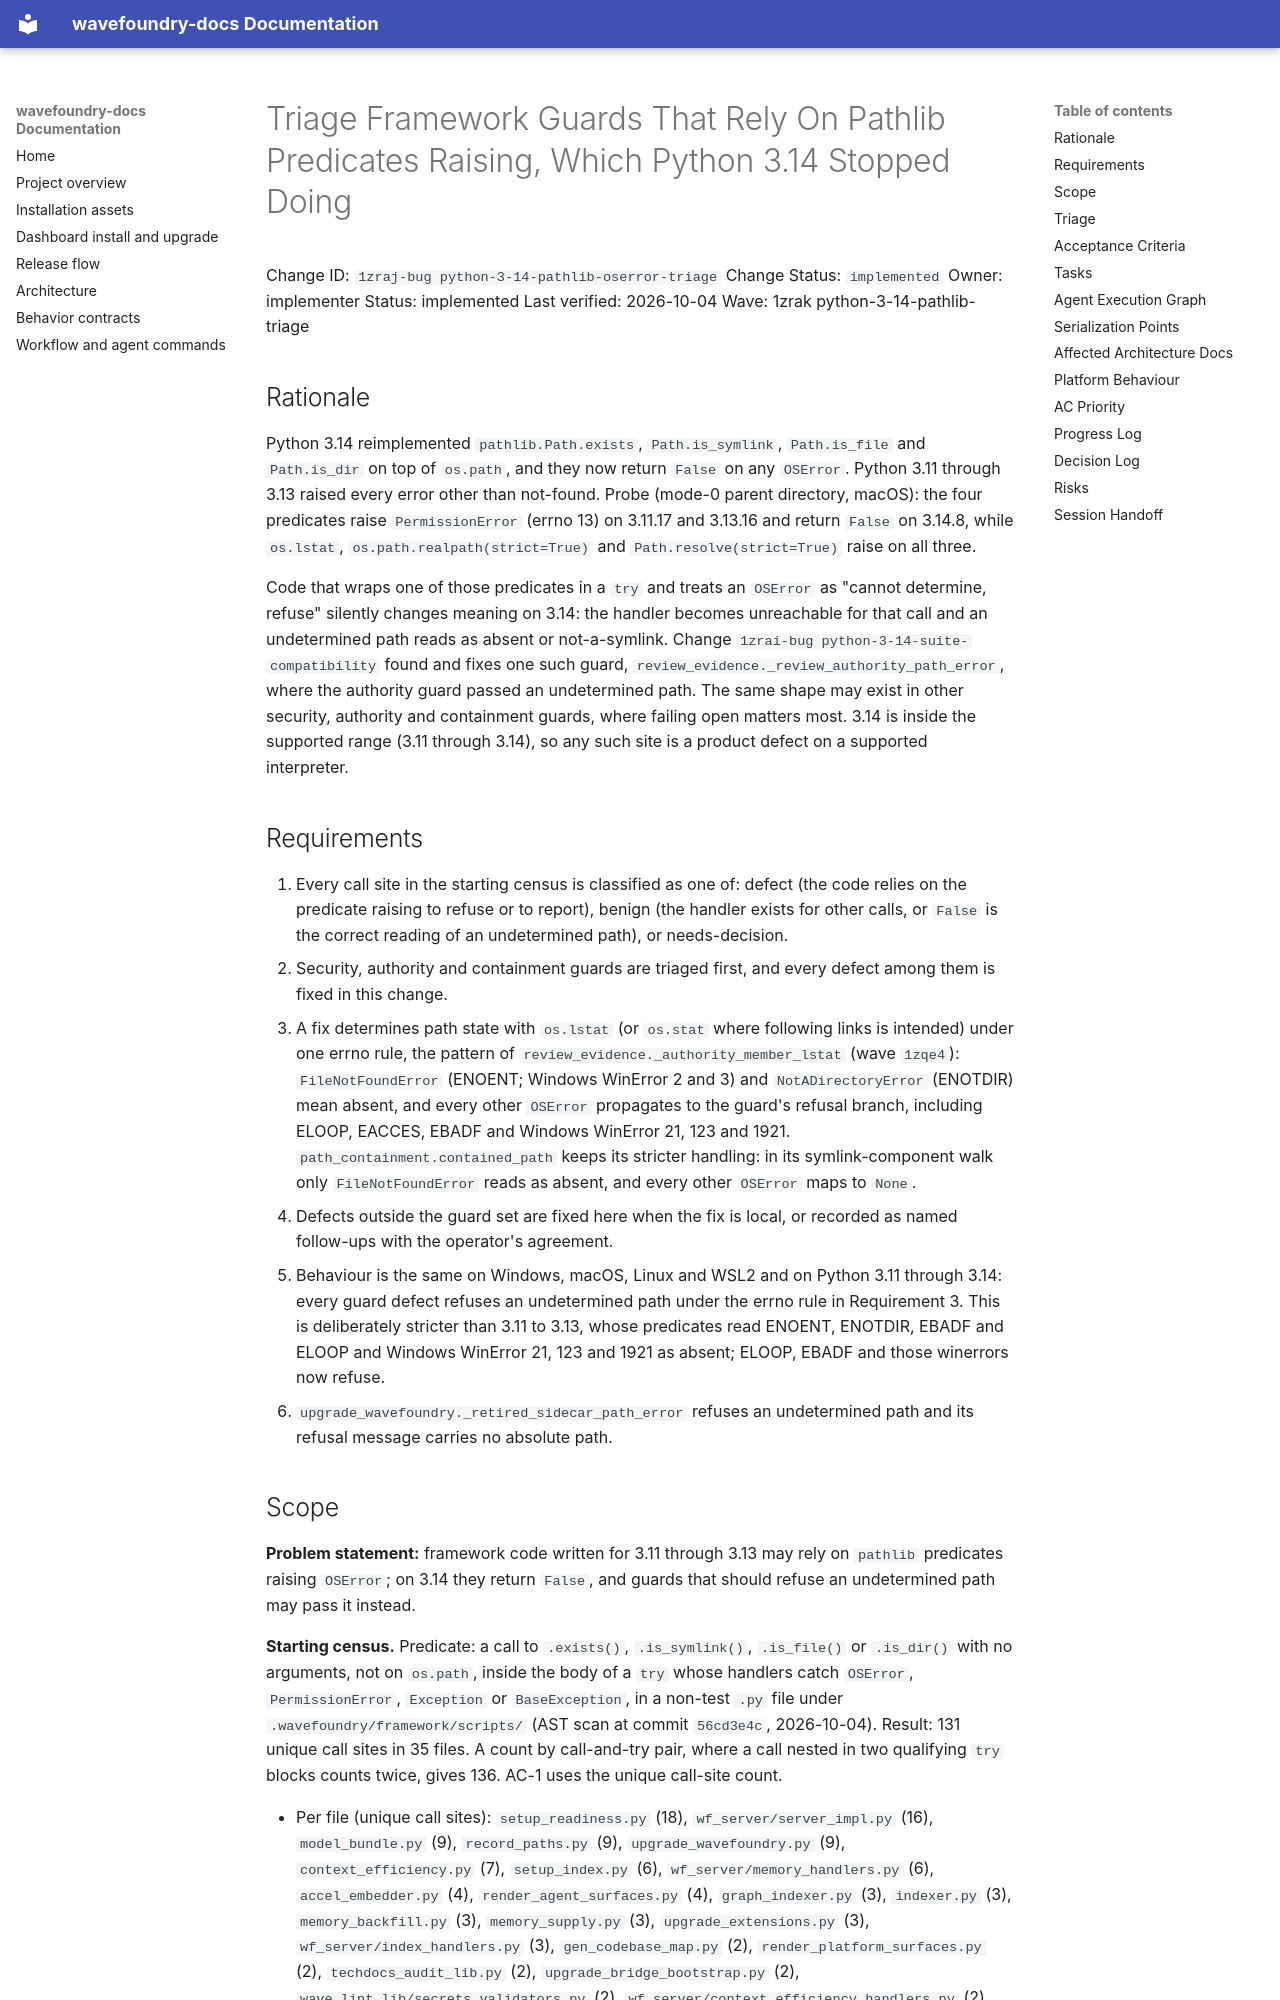

repository: coryhacking/wavefoundry · page: waves/1zrak python-3-14-pathlib-triage/1zraj-bug python-3-14-pathlib-oserror-triage/index.html · generator: mkdocs

# Triage Framework Guards That Rely On Pathlib Predicates Raising, Which Python 3.14 Stopped Doing

Change ID: `1zraj-bug python-3-14-pathlib-oserror-triage`
Change Status: `implemented`
Owner: implementer
Status: implemented
Last verified: 2026-10-04
Wave: 1zrak python-3-14-pathlib-triage

## Rationale

Python 3.14 reimplemented `pathlib.Path.exists`, `Path.is_symlink`, `Path.is_file` and `Path.is_dir` on top of `os.path`, and they now return `False` on any `OSError`. Python 3.11 through 3.13 raised every error other than not-found. Probe (mode-0 parent directory, macOS): the four predicates raise `PermissionError` (errno 13) on 3.11.17 and 3.13.16 and return `False` on 3.14.8, while `os.lstat`, `os.path.realpath(strict=True)` and `Path.resolve(strict=True)` raise on all three.

Code that wraps one of those predicates in a `try` and treats an `OSError` as "cannot determine, refuse" silently changes meaning on 3.14: the handler becomes unreachable for that call and an undetermined path reads as absent or not-a-symlink. Change `1zrai-bug python-3-14-suite-compatibility` found and fixes one such guard, `review_evidence._review_authority_path_error`, where the authority guard passed an undetermined path. The same shape may exist in other security, authority and containment guards, where failing open matters most. 3.14 is inside the supported range (3.11 through 3.14), so any such site is a product defect on a supported interpreter.

## Requirements

1. Every call site in the starting census is classified as one of: defect (the code relies on the predicate raising to refuse or to report), benign (the handler exists for other calls, or `False` is the correct reading of an undetermined path), or needs-decision.
2. Security, authority and containment guards are triaged first, and every defect among them is fixed in this change.
3. A fix determines path state with `os.lstat` (or `os.stat` where following links is intended) under one errno rule, the pattern of `review_evidence._authority_member_lstat` (wave `1zqe4`): `FileNotFoundError` (ENOENT; Windows WinError 2 and 3) and `NotADirectoryError` (ENOTDIR) mean absent, and every other `OSError` propagates to the guard's refusal branch, including ELOOP, EACCES, EBADF and Windows WinError 21, 123 and 1921. `path_containment.contained_path` keeps its stricter handling: in its symlink-component walk only `FileNotFoundError` reads as absent, and every other `OSError` maps to `None`.
4. Defects outside the guard set are fixed here when the fix is local, or recorded as named follow-ups with the operator's agreement.
5. Behaviour is the same on Windows, macOS, Linux and WSL2 and on Python 3.11 through 3.14: every guard defect refuses an undetermined path under the errno rule in Requirement 3. This is deliberately stricter than 3.11 to 3.13, whose predicates read ENOENT, ENOTDIR, EBADF and ELOOP and Windows WinError 21, 123 and 1921 as absent; ELOOP, EBADF and those winerrors now refuse.
6. `upgrade_wavefoundry._retired_sidecar_path_error` refuses an undetermined path and its refusal message carries no absolute path.
